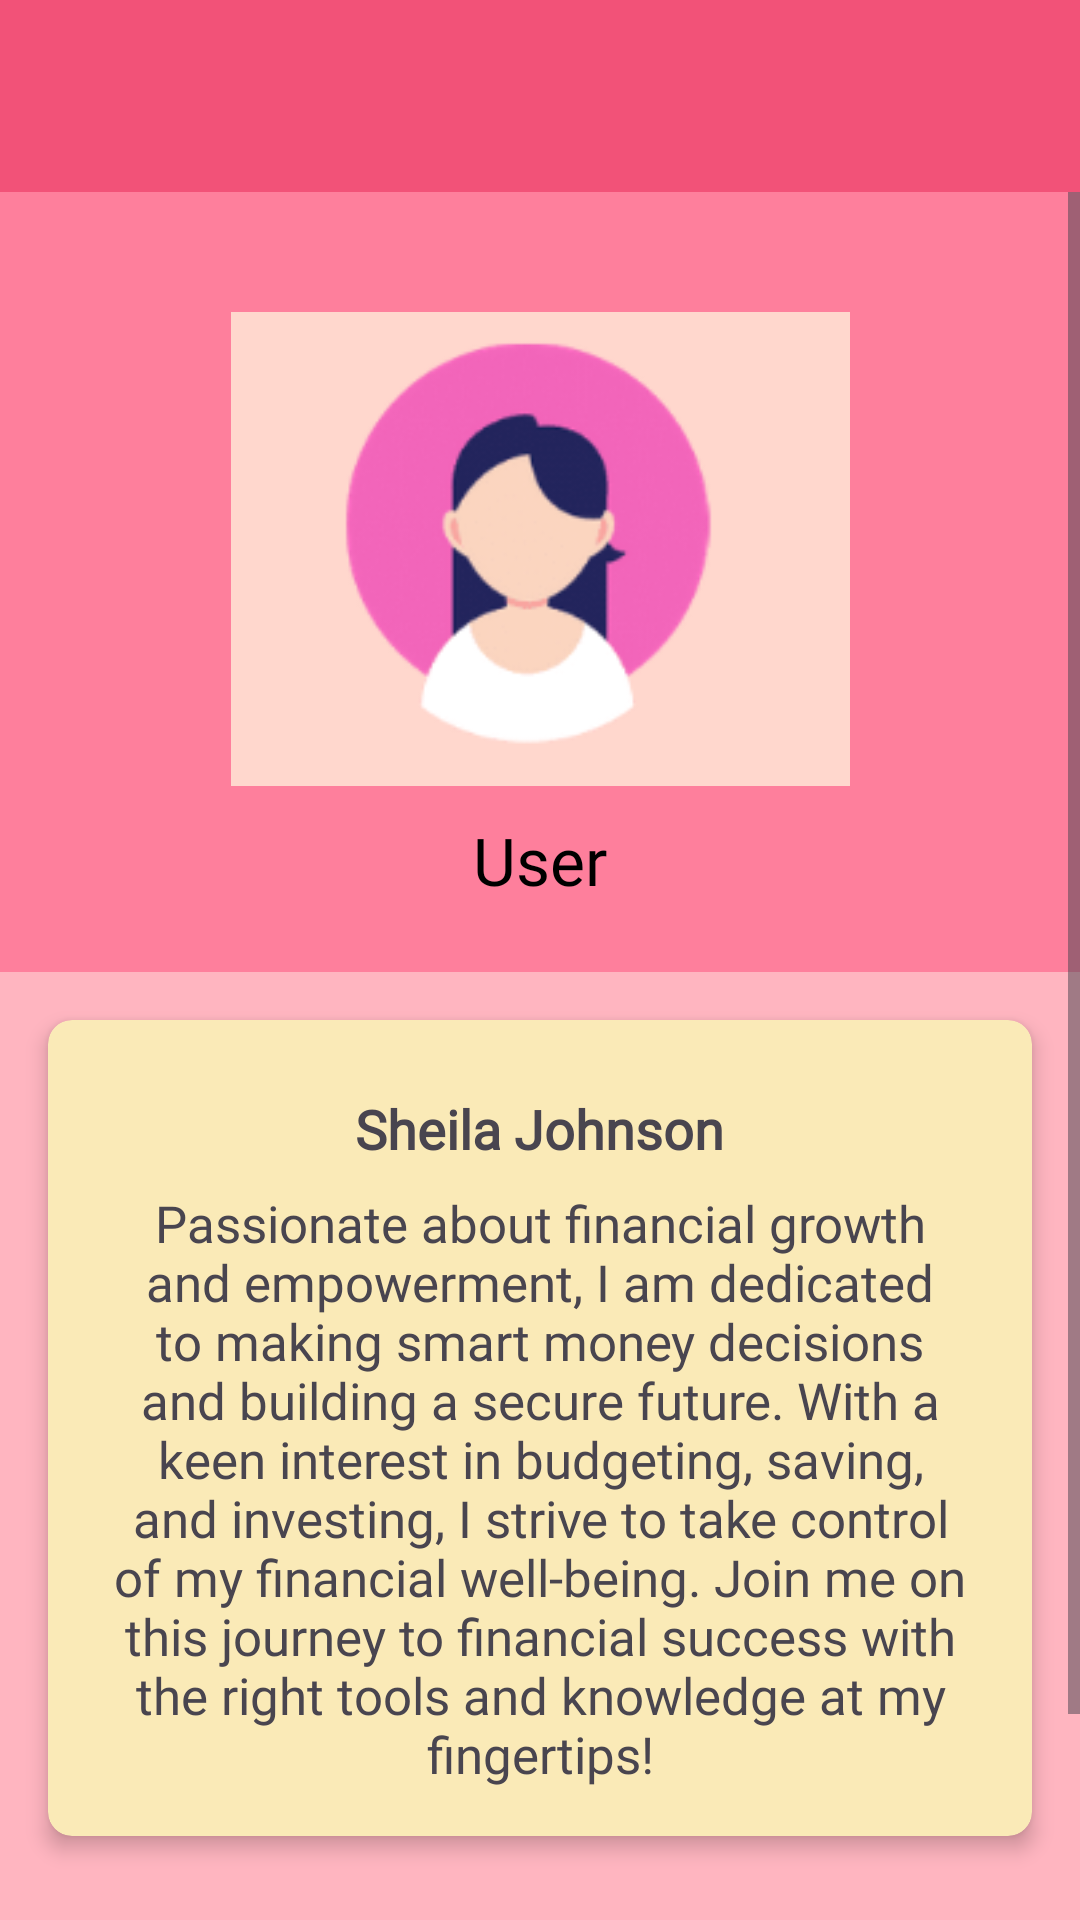

Here is an Android app screen rendered from its layout file. Give the layout XML and the strings, colors and styles it references.
<!-- AndroidManifest.xml: application theme Theme.FinBuddy -->
<!-- res/layout/activity_profile.xml -->
<androidx.drawerlayout.widget.DrawerLayout
    xmlns:android="http://schemas.android.com/apk/res/android"
    xmlns:app="http://schemas.android.com/apk/res-auto"
    xmlns:tools="http://schemas.android.com/tools"
    android:id="@+id/drawer_layout"
    android:layout_width="match_parent"
    android:layout_height="match_parent"
    tools:openDrawer="start">

    
    <RelativeLayout
        android:layout_width="match_parent"
        android:layout_height="match_parent">

        
        <androidx.appcompat.widget.Toolbar
            android:id="@+id/toolbar"
            android:layout_width="match_parent"
            android:layout_height="?attr/actionBarSize"
            android:background="@color/punch"
            android:elevation="4dp"
            android:theme="@style/ThemeOverlay.AppCompat.Dark.ActionBar"
            app:popupTheme="@style/ThemeOverlay.AppCompat.Light" />


        <ScrollView
            android:layout_width="match_parent"
            android:layout_height="match_parent"
            android:layout_below="@id/toolbar"
            android:background="@color/lightpink">

            <LinearLayout
                android:layout_width="match_parent"
                android:layout_height="wrap_content"
                android:orientation="vertical">


                <include layout="@layout/profile_header" />

                <androidx.cardview.widget.CardView
                    android:layout_width="match_parent"
                    android:layout_height="wrap_content"
                    android:layout_margin="16dp"
                    app:cardElevation="4dp"
                    app:cardCornerRadius="8dp"
                    app:cardBackgroundColor="@color/paleyellow">

                    <LinearLayout
                        android:layout_width="match_parent"
                        android:layout_height="wrap_content"
                        android:orientation="vertical"
                        android:padding="16dp">

                        <TextView
                            android:id="@+id/username_text"
                            android:layout_width="wrap_content"
                            android:layout_height="wrap_content"
                            android:layout_gravity="center_horizontal"
                            android:layout_marginTop="8dp"
                            android:text="Sheila Johnson"
                            android:fontFamily="@font/eb_garamond_extrabold"
                            android:textSize="18sp"
                            android:textStyle="bold" />

                        <TextView
                            android:id="@+id/user_bio"
                            android:layout_width="wrap_content"
                            android:layout_height="wrap_content"
                            android:layout_gravity="center_horizontal"
                            android:layout_marginTop="8dp"
                            android:text="Passionate about financial growth and empowerment, I am dedicated to making smart money decisions and building a secure future. With a keen interest in budgeting, saving, and investing, I strive to take control of my financial well-being. Join me on this journey to financial success with the right tools and knowledge at my fingertips!"
                            android:textSize="17sp"
                            android:gravity="center"
                            android:fontFamily="@font/eb_garamond"/>

                    </LinearLayout>
                </androidx.cardview.widget.CardView>

                <LinearLayout
                    android:layout_width="match_parent"
                    android:layout_height="wrap_content"
                    android:orientation="vertical"
                    android:padding="16dp">

                    <Button
                        android:id="@+id/home_button_profile"
                        android:layout_width="match_parent"
                        android:layout_height="wrap_content"
                        android:text="Back to Home Page"
                        android:layout_marginTop="10dp"
                        android:backgroundTint="@color/rouge"
                        android:fontFamily="@font/eb_garamond"
                        android:textSize="20dp"/>

                </LinearLayout>
            </LinearLayout>
        </ScrollView>

    </RelativeLayout>


    

</androidx.drawerlayout.widget.DrawerLayout>
<!-- res/layout/profile_header.xml (included above) -->
<?xml version="1.0" encoding="utf-8"?>
<LinearLayout
    xmlns:android="http://schemas.android.com/apk/res/android"
    android:layout_width="match_parent"
    android:layout_height="260dp"
    android:orientation="vertical"
    android:background="@color/watermelon"
    android:padding="20dp">

    <ImageView
        android:layout_width="321dp"
        android:layout_height="158dp"
        android:layout_gravity="center"
        android:layout_marginTop="20dp"
        android:src="@drawable/profile" />

    <TextView
        android:layout_width="wrap_content"
        android:layout_height="wrap_content"
        android:text="User"
        android:textSize="22dp"
        android:textColor="@color/black"
        android:fontFamily="@font/eb_garamond_extrabold"
        android:layout_marginTop="10dp"
        android:layout_gravity="center"/>
</LinearLayout>
<!-- res/layout/nav_header.xml (included above) -->
<?xml version="1.0" encoding="utf-8"?>
<LinearLayout
    xmlns:android="http://schemas.android.com/apk/res/android"
    android:layout_width="match_parent"
    android:layout_height="260dp"
    android:orientation="vertical"
    android:background="@color/watermelon"
    android:padding="20dp">

    <ImageView
        android:layout_width="202dp"
        android:layout_height="137dp"
        android:layout_gravity="center"
        android:layout_marginTop="20dp"
        android:src="@drawable/nav" />

    <TextView
        android:layout_width="wrap_content"
        android:layout_height="wrap_content"
        android:text="Fin-Buddy"
        android:textSize="22dp"
        android:textColor="@color/black"
        android:fontFamily="@font/eb_garamond_extrabold"
        android:layout_marginTop="10dp"
        android:layout_gravity="center"/>

    <TextView
        android:layout_width="wrap_content"
        android:layout_height="wrap_content"
        android:text="Your Personal Finance App!"
        android:textSize="17dp"
        android:textColor="@color/black"
        android:fontFamily="@font/eb_garamond"
        android:layout_gravity="center"/>
</LinearLayout>
<!-- resources referenced by this layout -->
<resources>
  <color name="black">#FF000000</color>
  <color name="butter">#FDEFB2</color>
  <color name="lightpink">#FFB5C0</color>
  <color name="paleyellow">#FAEAB7</color>
  <color name="punch">#F25278</color>
  <color name="rouge">#F26B8A</color>
  <color name="watermelon">#FE7F9C</color>
  <!-- drawable nav: png bitmap (drawable, 23105 bytes) -->
  <!-- drawable profile: png bitmap (drawable, 14570 bytes) -->
  <style name="Theme.FinBuddy" parent="Base.Theme.FinBuddy" />
  <style name="Base.Theme.FinBuddy" parent="Theme.Material3.DayNight.NoActionBar">
          
          
      </style>
</resources>
